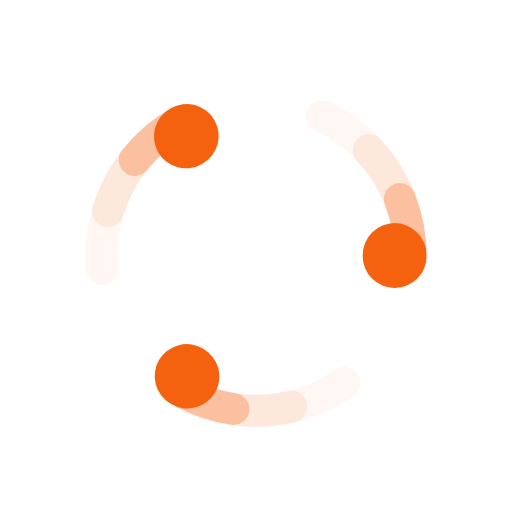
t = 0.00 s
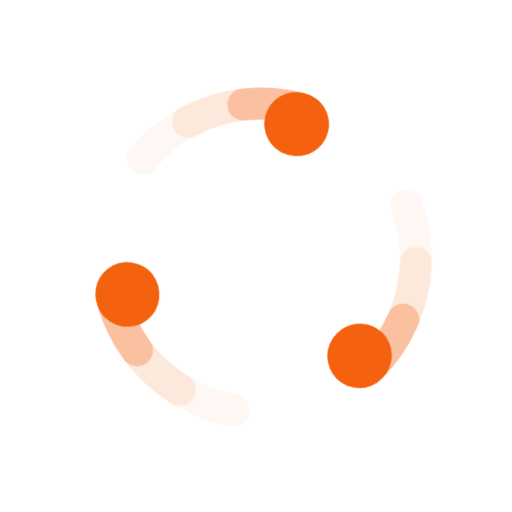
t = 0.30 s
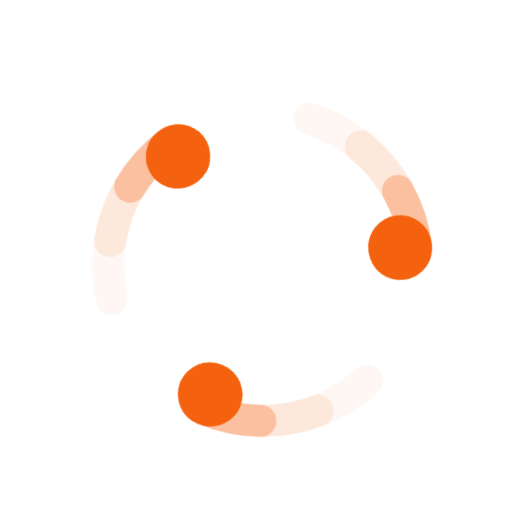
t = 0.63 s
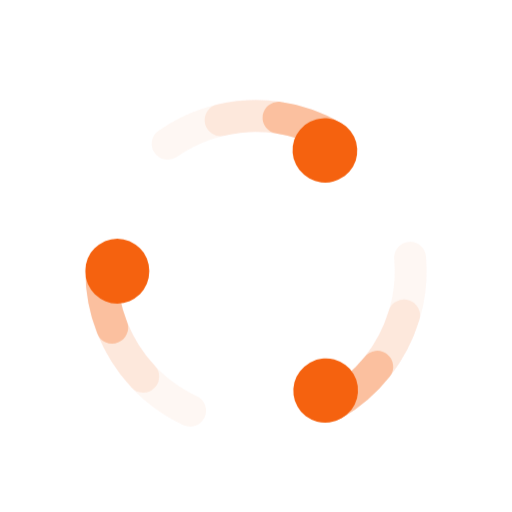
t = 1.00 s
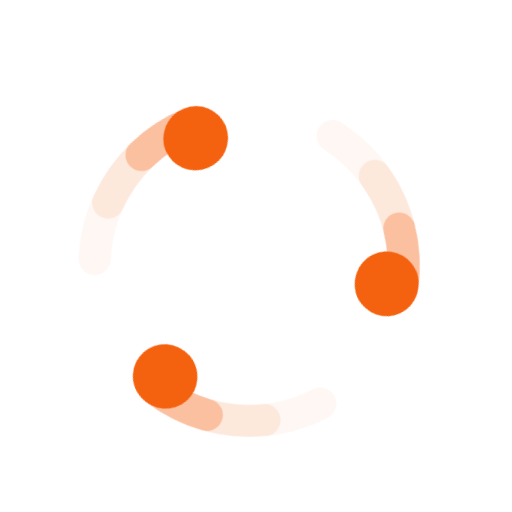
t = 1.38 s
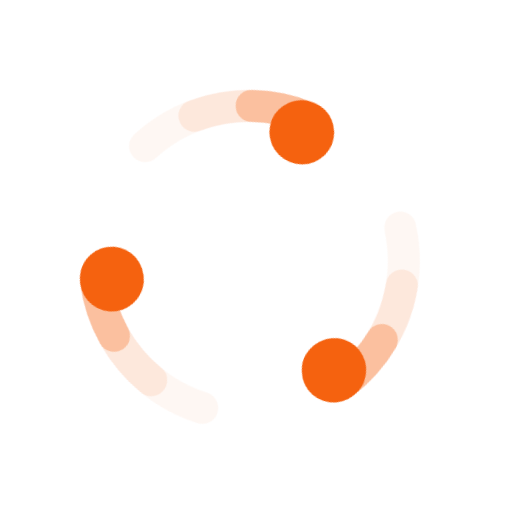
t = 1.63 s

The animated SVG that drew these frames (rendered in a browser with its animation timeline set to each time). Animation: 1 CSS @keyframes rule; one cycle of 2.00 s, repeats indefinitely.

<svg id="eYl9t53jwL21" xmlns="http://www.w3.org/2000/svg" xmlns:xlink="http://www.w3.org/1999/xlink" viewBox="0 0 48 48" shape-rendering="geometricPrecision" text-rendering="geometricPrecision">
<style><![CDATA[
#eYl9t53jwL23_tr {animation: eYl9t53jwL23_tr__tr 2000ms linear infinite normal forwards}@keyframes eYl9t53jwL23_tr__tr { 0% {transform: translate(23.99953px,24.69003px) rotate(0deg)} 5% {transform: translate(23.99953px,24.69003px) rotate(0deg)} 25% {transform: translate(23.99953px,24.69003px) rotate(90deg)} 50% {transform: translate(23.99953px,24.69003px) rotate(180deg)} 75% {transform: translate(23.99953px,24.69003px) rotate(270deg)} 100% {transform: translate(23.99953px,24.69003px) rotate(360deg)}}
]]></style>
<rect width="48" height="48" rx="0" ry="0" fill="none"/><g id="eYl9t53jwL23_tr" transform="translate(23.99953,24.69003) rotate(0)"><g transform="translate(-23.99953,-24.69003)"><g clip-path="url(#eYl9t53jwL210)"><g><path d="M38.5,24c0-2.7515-.7829-5.4463-2.2572-7.7695-1.4744-2.3232-3.5793-4.1789-6.069-5.3505" opacity="0.05" fill="none" stroke="#f5620f" stroke-width="3" stroke-linecap="round"/><path d="M38.5,24c0-3.688-1.4053-7.2375-3.93-9.9259" opacity="0.1" fill="none" stroke="#f5620f" stroke-width="3" stroke-linecap="round"/><path d="M38.5,24c0-1.8275-.3455-3.6386-1.0182-5.3378" opacity="0.3" fill="none" stroke="#f5620f" stroke-width="3" stroke-linecap="round"/><path d="M37,24c0-.0272-.0001-.0544-.0003-.0817" fill="none" stroke="#f5620f" stroke-width="6" stroke-linecap="round"/></g><clipPath id="eYl9t53jwL210"><rect width="32" height="32" rx="0" ry="0" transform="translate(8 8)" fill="#fff"/></clipPath></g><g clip-path="url(#eYl9t53jwL218)"><g><path d="M16.7491,11.4427c-2.3829,1.3757-4.3252,3.4011-5.6,5.8395-1.27476,2.4385-1.82942,5.1893-1.59918,7.9311" opacity="0.05" fill="none" stroke="#f5620f" stroke-width="3" stroke-linecap="round"/><path d="M16.7491,11.4427c-3.194,1.844-5.5652,4.8357-6.6312,8.3664" opacity="0.1" fill="none" stroke="#f5620f" stroke-width="3" stroke-linecap="round"/><path d="M16.7491,11.4427c-1.5827.9137-2.9784,2.1184-4.1136,3.5507" opacity="0.3" fill="none" stroke="#f5620f" stroke-width="3" stroke-linecap="round"/><path d="M17.4991,12.7417c-.0236.0136-.0472.0273-.0706.0411" fill="none" stroke="#f5620f" stroke-width="6" stroke-linecap="round"/></g><clipPath id="eYl9t53jwL218"><rect width="32" height="32" rx="0" ry="0" transform="matrix(-.5-.866025 0.866025-.5 18.1445 45.8564)" fill="#fff"/></clipPath></g><g clip-path="url(#eYl9t53jwL226)"><g><path d="M16.7509,36.5574c2.3829,1.3758,5.1081,2.0451,7.8572,1.9299s5.4088-1.0103,7.6682-2.5806" opacity="0.05" fill="none" stroke="#f5620f" stroke-width="3" stroke-linecap="round"/><path d="M16.7509,36.5574c3.194,1.844,6.9705,2.4017,10.5611,1.5595" opacity="0.1" fill="none" stroke="#f5620f" stroke-width="3" stroke-linecap="round"/><path d="M16.7509,36.5574c1.5827.9138,3.3239,1.5201,5.1318,1.7871" opacity="0.3" fill="none" stroke="#f5620f" stroke-width="3" stroke-linecap="round"/><path d="M17.5009,35.2584c.0236.0136.0472.0271.0709.0406" fill="none" stroke="#f5620f" stroke-width="6" stroke-linecap="round"/></g><clipPath id="eYl9t53jwL226"><rect width="32" height="32" rx="0" ry="0" transform="matrix(-.5 0.866025-.866025-.5 45.8555 18.1436)" fill="#fff"/></clipPath></g></g></g></svg>
